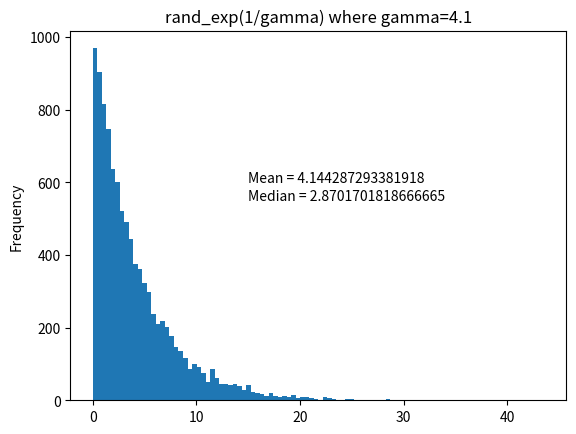
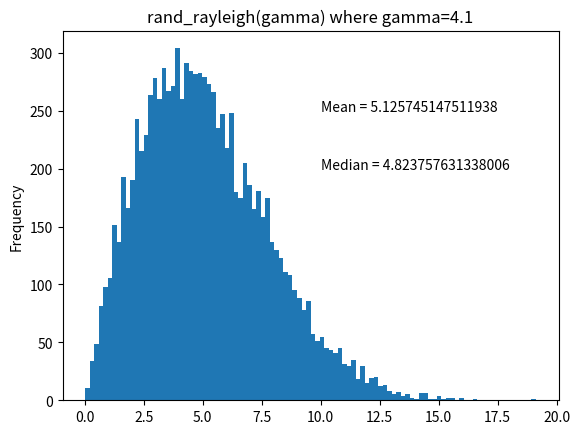

Reproduce these figures in Python, in order.
#!/usr/bin/env python3
import matplotlib.pyplot as plt
from numpy.random import mtrand
import statistics
import math


def rand_exp(lambda_val: float) -> float:
   return -math.log(mtrand.rand()) / lambda_val


def rand_rayleigh(sigma_val: float) -> float:
   return sigma_val * math.sqrt(-2 * math.log(mtrand.rand()))


def plot(this_list, this_title, this_offset, this_height):
   this_mean = statistics.mean(this_list)
   this_med = statistics.median(this_list)

   plt.hist(this_list, bins=100)
   plt.gca().set(title=this_title, ylabel="Frequency")
   plt.text(this_offset, this_height, f"Mean = {this_mean}", fontsize=10, color="black")
   plt.text(this_offset, this_height - 50, f"Median = {this_med}", fontsize=10, color="black")
   plt.show()


def main():
   gamma = 4.1
   gamma_list_exp = []
   gamma_list_ray = []

   for _ in range(10000):
      gamma_list_exp.append(rand_exp(1 / gamma))
      gamma_list_ray.append(rand_rayleigh(gamma))

   plot(gamma_list_exp, "rand_exp(1/gamma) where gamma=4.1", 15, 600)
   plot(gamma_list_ray, "rand_rayleigh(gamma) where gamma=4.1", 10, 250)


if __name__ == "__main__":
   main()
